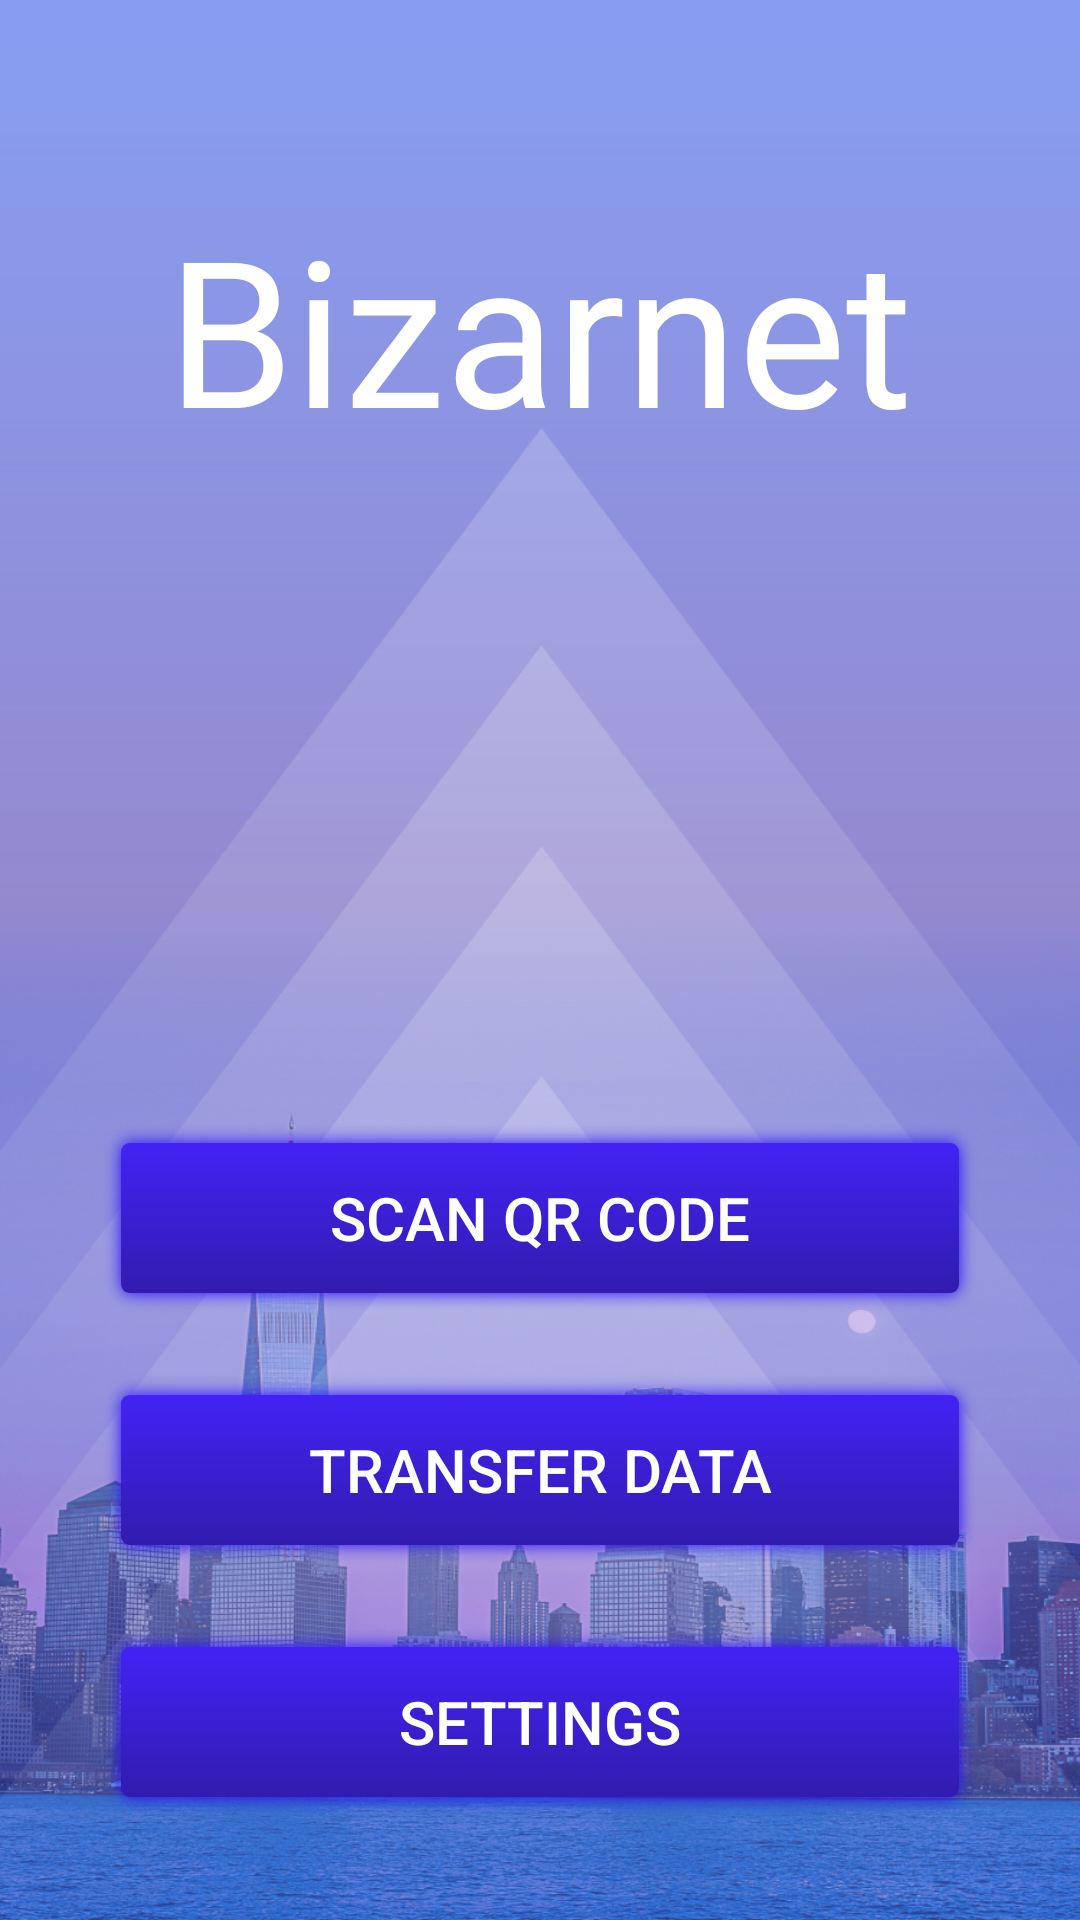

Reconstruct the res/layout file that produces this screen, plus the resources it refers to.
<!-- AndroidManifest.xml: application theme Theme.BluetoothPrinterInvoiceApp -->
<!-- res/layout/activity_home.xml -->
<?xml version="1.0" encoding="utf-8"?>
<LinearLayout xmlns:android="http://schemas.android.com/apk/res/android"
    xmlns:tools="http://schemas.android.com/tools"
    android:layout_width="match_parent"
    android:layout_height="match_parent"
    android:orientation="vertical"
    android:background="@drawable/background"
    tools:context=".activities.HomeActivity">
    <LinearLayout
        android:layout_width="match_parent"
        android:layout_height="wrap_content">

        <TextView
            android:layout_width="match_parent"
            android:layout_height="wrap_content"
            android:layout_marginTop="64dp"
            android:fontFamily="@font/aladin"
            android:gravity="center"
            android:text="@string/bizarnet"
            android:textAlignment="center"
            android:textColor="@color/white"
            android:textSize="68sp" />
    </LinearLayout>

    <LinearLayout
        android:layout_width="match_parent"
        android:layout_height="match_parent"
        android:orientation="vertical"
        android:gravity="bottom"
        android:padding="32dp">
        <Button
            android:id="@+id/scan_button"
            android:layout_width="match_parent"
            android:layout_height="wrap_content"
            android:layout_marginBottom="8dp"
            android:background="@drawable/button"
            android:padding="8dp"
            android:text="@string/scan_qr_code"
            android:textColor="@color/white"
            android:textSize="20sp"/>

        <Button
            android:id="@+id/transfer_button"
            android:layout_width="match_parent"
            android:layout_height="wrap_content"
            android:layout_marginTop="8dp"
            android:layout_marginBottom="8dp"
            android:background="@drawable/button"
            android:padding="8dp"
            android:text="@string/transfer_data"
            android:textColor="@color/white"
            android:textSize="20sp" />

        <Button
            android:id="@+id/setting_button"
            android:layout_width="match_parent"
            android:layout_height="wrap_content"
            android:layout_marginTop="8dp"
            android:background="@drawable/button"
            android:padding="8dp"
            android:text="@string/settings"
            android:textColor="@color/white"
            android:textSize="20sp" />
    </LinearLayout>

</LinearLayout>
<!-- resources referenced by this layout -->
<resources>
  <color name="white">#FFFFFFFF</color>
  <!-- drawable background: png bitmap (drawable-hdpi, 525685 bytes) -->
  <!-- drawable button: png bitmap (drawable-hdpi, 4709 bytes) -->
  <string name="bizarnet">Bizarnet</string>
  <string name="scan_qr_code">Scan QR Code</string>
  <string name="settings">Settings</string>
  <string name="transfer_data">Transfer Data</string>
  <style name="Theme.BluetoothPrinterInvoiceApp" parent="Theme.AppCompat.DayNight.NoActionBar">
          
          <item name="colorPrimary">@color/purple_500</item>
          
      </style>
  <color name="purple_500">#FF6200EE</color>
</resources>
